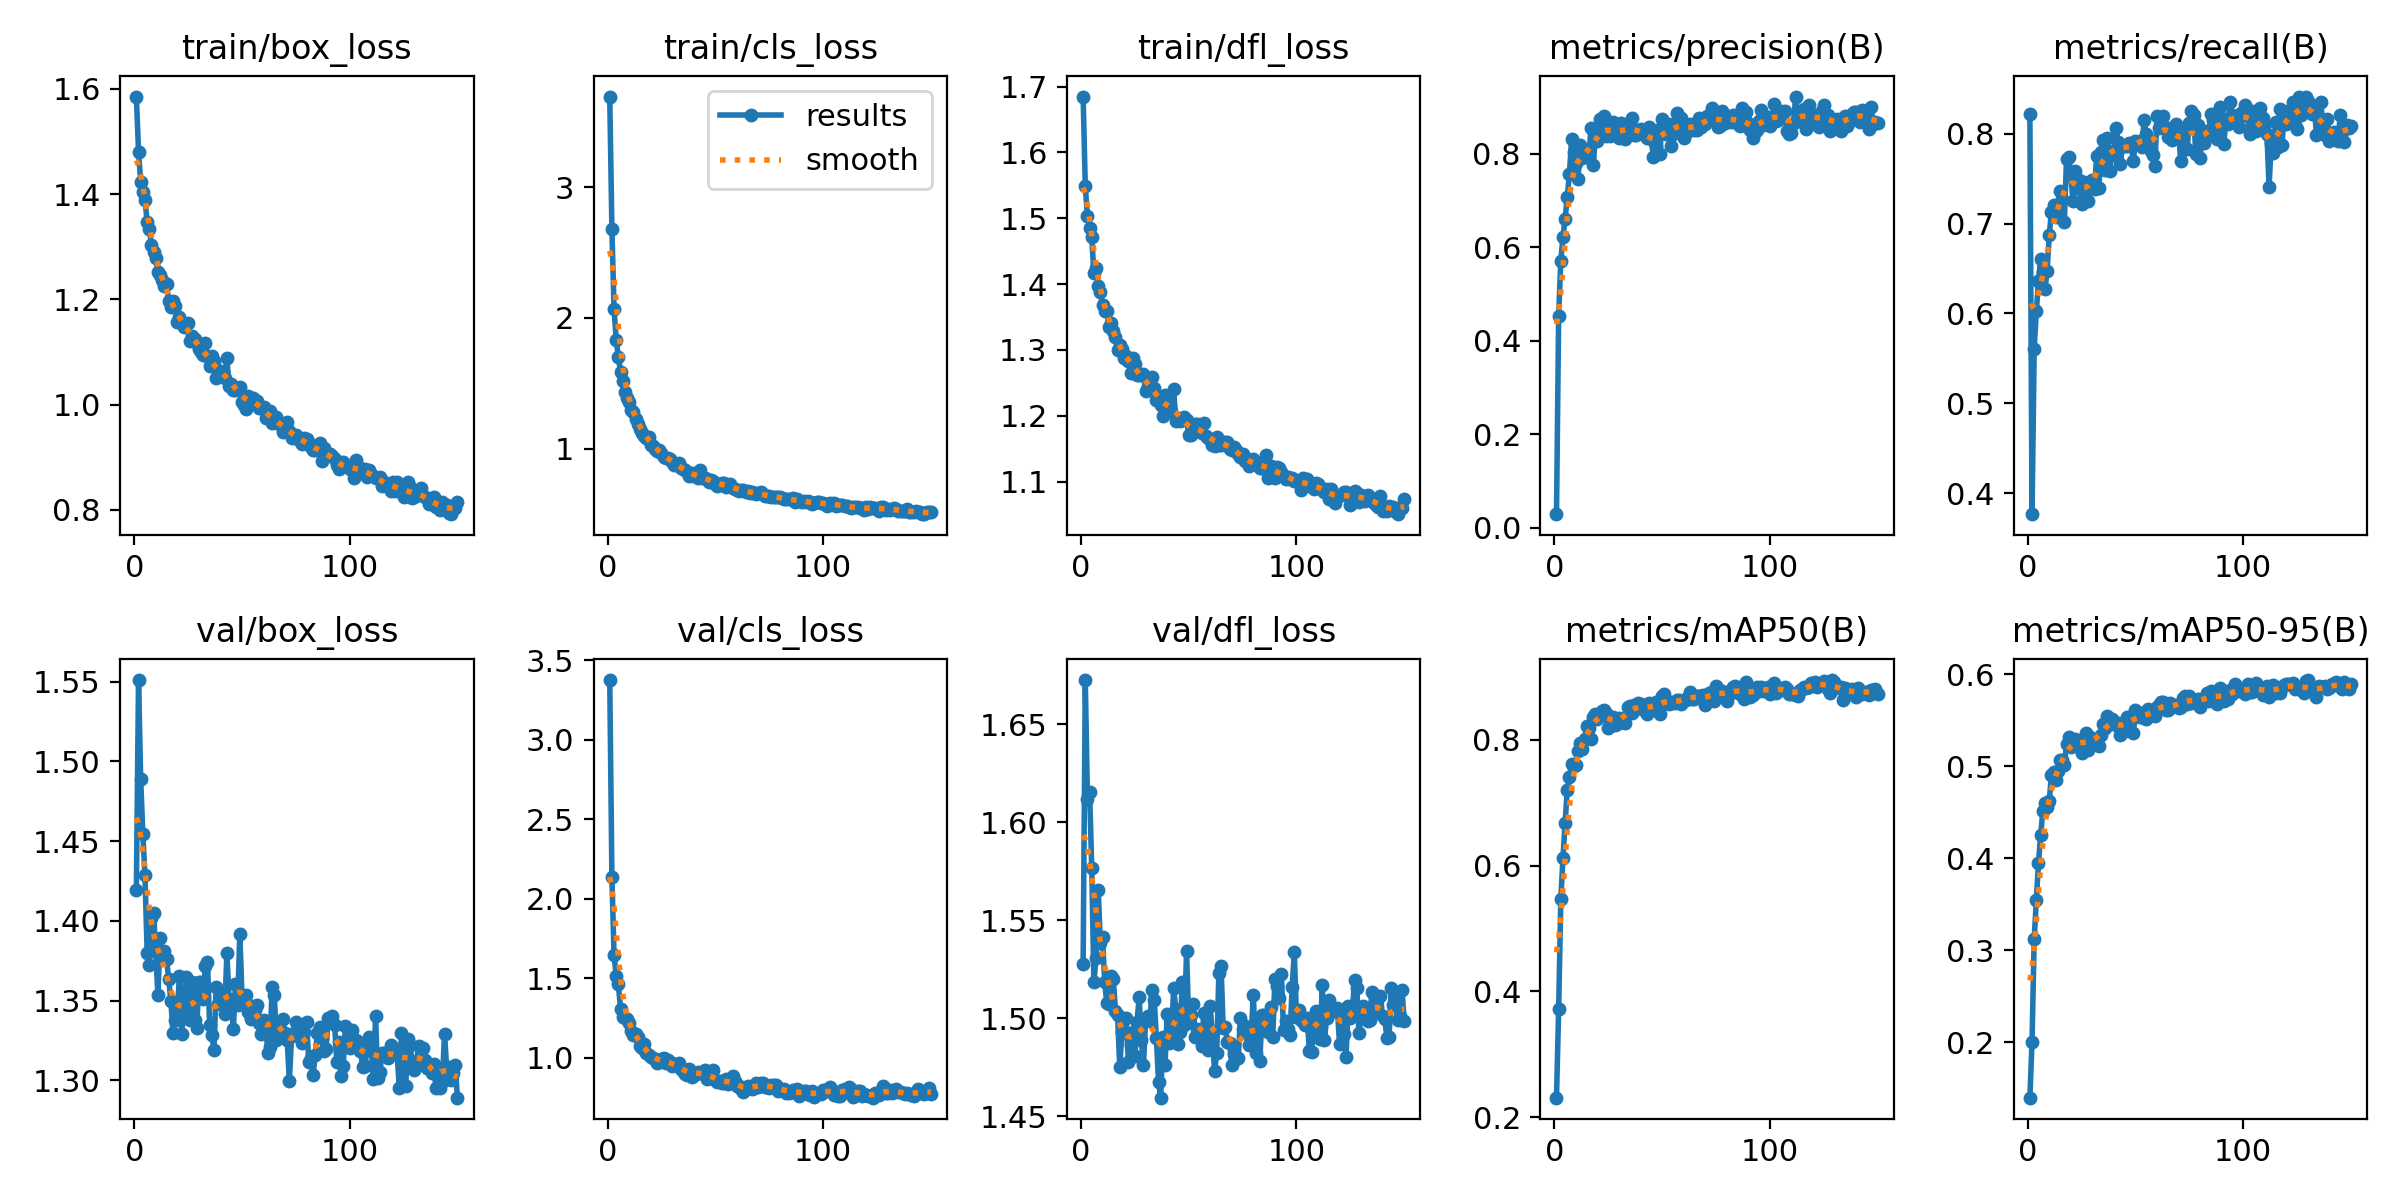

Data behind this chart, as committed beside it:
epoch, time, train/box_loss, train/cls_loss, train/dfl_loss, metrics/precision(B), metrics/recall(B), metrics/mAP50(B), metrics/mAP50-95(B), val/box_loss, val/cls_loss, val/dfl_loss, lr/pg0, lr/pg1, lr/pg2
1, 7.703, 1.586, 3.692, 1.685, 0.02918, 0.8221, 0.2313, 0.1394, 1.419, 3.376, 1.528, 0.0002179, 0.0002179, 0.0002179
2, 10.23, 1.481, 2.678, 1.549, 0.4534, 0.3766, 0.3716, 0.2002, 1.551, 2.137, 1.672, 0.0004388, 0.0004388, 0.0004388
3, 12.66, 1.424, 2.068, 1.503, 0.5713, 0.561, 0.5467, 0.3117, 1.489, 1.645, 1.612, 0.0006582, 0.0006582, 0.0006582
4, 15.08, 1.405, 1.833, 1.486, 0.6223, 0.6023, 0.612, 0.3544, 1.454, 1.512, 1.616, 0.0006604, 0.0006604, 0.0006604
5, 17.48, 1.389, 1.7, 1.472, 0.6607, 0.6362, 0.6681, 0.3948, 1.428, 1.461, 1.577, 0.0006582, 0.0006582, 0.0006582
6, 19.88, 1.348, 1.585, 1.416, 0.7073, 0.6606, 0.7199, 0.4251, 1.38, 1.308, 1.518, 0.000656, 0.000656, 0.000656
7, 22.26, 1.334, 1.517, 1.425, 0.7565, 0.6464, 0.7402, 0.451, 1.372, 1.256, 1.531, 0.0006538, 0.0006538, 0.0006538
8, 24.65, 1.303, 1.43, 1.397, 0.8309, 0.6269, 0.7613, 0.4606, 1.402, 1.253, 1.566, 0.0006516, 0.0006516, 0.0006516
9, 27.01, 1.29, 1.387, 1.387, 0.8043, 0.647, 0.7581, 0.4557, 1.405, 1.246, 1.538, 0.0006494, 0.0006494, 0.0006494
10, 29.4, 1.279, 1.358, 1.368, 0.7796, 0.6874, 0.7601, 0.4623, 1.381, 1.215, 1.541, 0.0006472, 0.0006472, 0.0006472
11, 31.78, 1.251, 1.296, 1.359, 0.7449, 0.7133, 0.7826, 0.4904, 1.353, 1.165, 1.519, 0.000645, 0.000645, 0.000645
12, 34.15, 1.247, 1.282, 1.359, 0.8177, 0.7204, 0.7948, 0.4944, 1.389, 1.142, 1.508, 0.0006428, 0.0006428, 0.0006428
13, 36.52, 1.237, 1.228, 1.335, 0.7901, 0.7076, 0.7854, 0.4848, 1.379, 1.149, 1.507, 0.0006406, 0.0006406, 0.0006406
14, 38.89, 1.226, 1.187, 1.341, 0.7939, 0.7141, 0.8014, 0.4946, 1.381, 1.129, 1.521, 0.0006384, 0.0006384, 0.0006384
15, 41.26, 1.229, 1.151, 1.328, 0.8064, 0.736, 0.8211, 0.5069, 1.376, 1.075, 1.52, 0.0006362, 0.0006362, 0.0006362
16, 43.63, 1.197, 1.12, 1.32, 0.7918, 0.7272, 0.8184, 0.507, 1.364, 1.062, 1.504, 0.000634, 0.000634, 0.000634
17, 45.98, 1.185, 1.098, 1.3, 0.855, 0.7014, 0.8018, 0.5014, 1.35, 1.087, 1.501, 0.0006318, 0.0006318, 0.0006318
18, 48.34, 1.197, 1.084, 1.307, 0.7758, 0.772, 0.8356, 0.524, 1.33, 1.032, 1.475, 0.0006296, 0.0006296, 0.0006296
19, 50.7, 1.187, 1.091, 1.301, 0.83, 0.7746, 0.8402, 0.5316, 1.338, 1.018, 1.493, 0.0006274, 0.0006274, 0.0006274
20, 53.06, 1.158, 1.03, 1.288, 0.8277, 0.7541, 0.8327, 0.5215, 1.344, 1.005, 1.493, 0.0006252, 0.0006252, 0.0006252
21, 55.42, 1.166, 1.019, 1.29, 0.873, 0.725, 0.8411, 0.528, 1.365, 0.9964, 1.5, 0.000623, 0.000623, 0.000623
22, 57.79, 1.155, 0.9961, 1.284, 0.8533, 0.758, 0.8461, 0.5299, 1.329, 0.9943, 1.477, 0.0006208, 0.0006208, 0.0006208
23, 60.15, 1.147, 0.9792, 1.266, 0.8806, 0.74, 0.8473, 0.5265, 1.343, 0.9687, 1.486, 0.0006186, 0.0006186, 0.0006186
24, 62.53, 1.151, 0.9883, 1.288, 0.8365, 0.7483, 0.843, 0.5275, 1.364, 0.9709, 1.493, 0.0006164, 0.0006164, 0.0006164
25, 64.88, 1.155, 0.969, 1.279, 0.8406, 0.722, 0.8192, 0.5149, 1.342, 0.9918, 1.481, 0.0006142, 0.0006142, 0.0006142
26, 67.32, 1.122, 0.9371, 1.262, 0.8377, 0.7466, 0.8283, 0.5255, 1.338, 0.9951, 1.498, 0.000612, 0.000612, 0.000612
27, 69.75, 1.131, 0.9323, 1.262, 0.8679, 0.7359, 0.8356, 0.5357, 1.361, 0.9658, 1.511, 0.0006098, 0.0006098, 0.0006098
28, 72.2, 1.124, 0.9249, 1.263, 0.8483, 0.7253, 0.8227, 0.5174, 1.338, 0.9876, 1.489, 0.0006076, 0.0006076, 0.0006076
29, 74.61, 1.116, 0.919, 1.263, 0.8469, 0.7417, 0.8251, 0.5319, 1.333, 0.9708, 1.476, 0.0006054, 0.0006054, 0.0006054
30, 77.02, 1.105, 0.8989, 1.238, 0.8338, 0.7487, 0.8346, 0.5294, 1.362, 0.9466, 1.499, 0.0006032, 0.0006032, 0.0006032
31, 79.32, 1.101, 0.8774, 1.246, 0.8647, 0.7384, 0.8284, 0.5255, 1.362, 0.958, 1.501, 0.000601, 0.000601, 0.000601
32, 81.72, 1.095, 0.8762, 1.247, 0.842, 0.7753, 0.8351, 0.529, 1.351, 0.9594, 1.499, 0.0005988, 0.0005988, 0.0005988
33, 84.12, 1.118, 0.8917, 1.259, 0.8317, 0.7392, 0.8268, 0.5218, 1.372, 0.9637, 1.515, 0.0005966, 0.0005966, 0.0005966
34, 86.6, 1.092, 0.8525, 1.242, 0.8588, 0.7798, 0.8516, 0.5344, 1.374, 0.9317, 1.509, 0.0005944, 0.0005944, 0.0005944
35, 89, 1.073, 0.8412, 1.224, 0.8638, 0.7934, 0.8539, 0.546, 1.335, 0.9148, 1.49, 0.0005922, 0.0005922, 0.0005922
36, 91.43, 1.093, 0.8356, 1.226, 0.8754, 0.7591, 0.8432, 0.5417, 1.329, 0.8972, 1.467, 0.00059, 0.00059, 0.00059
37, 93.86, 1.082, 0.8252, 1.216, 0.8405, 0.7948, 0.8556, 0.5544, 1.319, 0.8889, 1.459, 0.0005878, 0.0005878, 0.0005878
38, 96.28, 1.05, 0.7891, 1.199, 0.8404, 0.7584, 0.8485, 0.5469, 1.358, 0.9318, 1.49, 0.0005856, 0.0005856, 0.0005856
39, 98.71, 1.067, 0.8109, 1.231, 0.8509, 0.7809, 0.8582, 0.5517, 1.348, 0.8814, 1.476, 0.0005834, 0.0005834, 0.0005834
40, 101.2, 1.055, 0.7877, 1.212, 0.852, 0.776, 0.8567, 0.548, 1.353, 0.9049, 1.502, 0.0005812, 0.0005812, 0.0005812
41, 103.6, 1.062, 0.7948, 1.218, 0.8445, 0.806, 0.8538, 0.5447, 1.348, 0.8941, 1.487, 0.000579, 0.000579, 0.000579
42, 106, 1.051, 0.7752, 1.208, 0.8421, 0.7905, 0.8452, 0.5471, 1.342, 0.9116, 1.488, 0.0005768, 0.0005768, 0.0005768
43, 108.5, 1.088, 0.8367, 1.241, 0.8328, 0.7667, 0.8407, 0.5345, 1.38, 0.9013, 1.516, 0.0005746, 0.0005746, 0.0005746
44, 111, 1.035, 0.7738, 1.193, 0.8563, 0.7858, 0.8584, 0.5374, 1.351, 0.9116, 1.505, 0.0005724, 0.0005724, 0.0005724
45, 113.5, 1.04, 0.7724, 1.197, 0.8313, 0.7863, 0.8528, 0.5456, 1.349, 0.9224, 1.487, 0.0005702, 0.0005702, 0.0005702
46, 115.9, 1.027, 0.7662, 1.193, 0.7921, 0.7865, 0.8521, 0.5536, 1.332, 0.8684, 1.493, 0.000568, 0.000568, 0.000568
47, 118.1, 1.027, 0.7472, 1.193, 0.8169, 0.79, 0.8598, 0.5495, 1.36, 0.8773, 1.518, 0.0005657, 0.0005657, 0.0005657
48, 120.5, 1.029, 0.7604, 1.198, 0.8495, 0.7869, 0.8514, 0.5506, 1.347, 0.8799, 1.496, 0.0005635, 0.0005635, 0.0005635
49, 122.8, 1.034, 0.7551, 1.194, 0.7988, 0.7699, 0.8404, 0.5358, 1.392, 0.9205, 1.534, 0.0005613, 0.0005613, 0.0005613
50, 125.3, 1.006, 0.7282, 1.171, 0.8743, 0.792, 0.8692, 0.5613, 1.353, 0.858, 1.498, 0.0005591, 0.0005591, 0.0005591
51, 127.7, 1, 0.7167, 1.171, 0.8574, 0.7906, 0.872, 0.5594, 1.351, 0.85, 1.502, 0.0005569, 0.0005569, 0.0005569
52, 130, 0.9925, 0.7199, 1.175, 0.8424, 0.792, 0.8636, 0.5535, 1.353, 0.8529, 1.507, 0.0005547, 0.0005547, 0.0005547
53, 132.4, 1.017, 0.737, 1.187, 0.8638, 0.7856, 0.8571, 0.5558, 1.343, 0.8376, 1.491, 0.0005525, 0.0005525, 0.0005525
54, 134.9, 1.01, 0.7355, 1.188, 0.8167, 0.8151, 0.8586, 0.5525, 1.338, 0.8405, 1.495, 0.0005503, 0.0005503, 0.0005503
55, 137.3, 1.013, 0.7105, 1.179, 0.8416, 0.7995, 0.8602, 0.5513, 1.346, 0.867, 1.493, 0.0005481, 0.0005481, 0.0005481
56, 139.7, 1.009, 0.7214, 1.174, 0.8536, 0.7926, 0.8579, 0.5621, 1.344, 0.8349, 1.486, 0.0005459, 0.0005459, 0.0005459
57, 142.1, 1.007, 0.7271, 1.188, 0.8866, 0.7808, 0.863, 0.5555, 1.347, 0.8448, 1.503, 0.0005437, 0.0005437, 0.0005437
58, 144.5, 0.9939, 0.6982, 1.169, 0.8716, 0.7762, 0.8631, 0.5561, 1.336, 0.8837, 1.488, 0.0005415, 0.0005415, 0.0005415
59, 147, 0.9929, 0.6905, 1.166, 0.8766, 0.7641, 0.8571, 0.5553, 1.329, 0.8558, 1.484, 0.0005393, 0.0005393, 0.0005393
60, 149.4, 0.9951, 0.6853, 1.165, 0.8342, 0.82, 0.8626, 0.5643, 1.338, 0.8202, 1.506, 0.0005371, 0.0005371, 0.0005371
... 90 more rows
